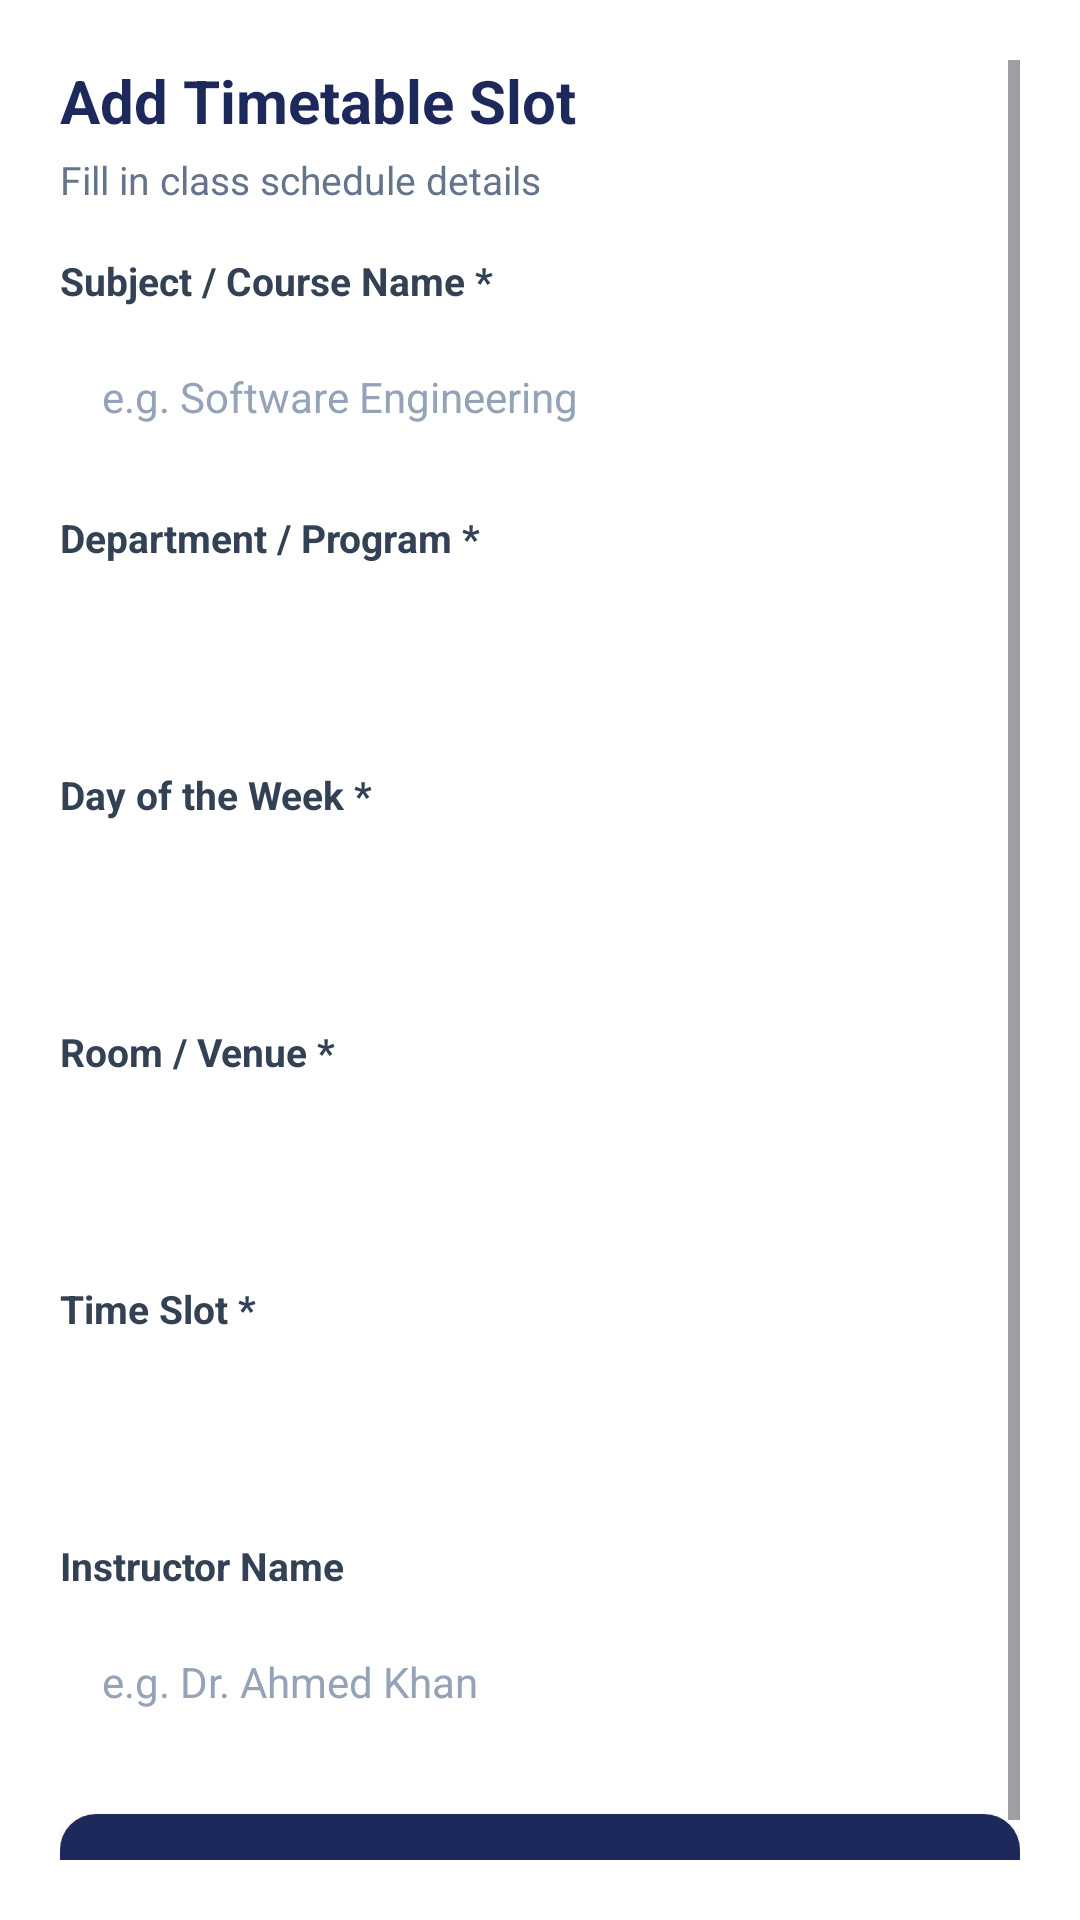

Layout XML and referenced resources for this Android screen:
<!-- AndroidManifest.xml: application theme Theme.Campussuperapp -->
<!-- res/layout/dialog_upload_timetable.xml -->
<?xml version="1.0" encoding="utf-8"?>
<ScrollView xmlns:android="http://schemas.android.com/apk/res/android"
    android:layout_width="match_parent"
    android:layout_height="wrap_content"
    android:padding="20dp"
    android:background="#FFFFFF">

    <LinearLayout
        android:layout_width="match_parent"
        android:layout_height="wrap_content"
        android:orientation="vertical">

        <TextView
            android:layout_width="match_parent"
            android:layout_height="wrap_content"
            android:text="Add Timetable Slot"
            android:textColor="#1E295B"
            android:textSize="20sp"
            android:textStyle="bold" />

        <TextView
            android:layout_width="match_parent"
            android:layout_height="wrap_content"
            android:layout_marginTop="4dp"
            android:layout_marginBottom="16dp"
            android:text="Fill in class schedule details"
            android:textColor="#64748B"
            android:textSize="13sp" />

        
        <TextView
            android:layout_width="match_parent"
            android:layout_height="wrap_content"
            android:text="Subject / Course Name *"
            android:textColor="#334155"
            android:textSize="13sp"
            android:textStyle="bold" />

        <EditText
            android:id="@+id/etTtSubject"
            android:layout_width="match_parent"
            android:layout_height="48dp"
            android:layout_marginTop="6dp"
            android:layout_marginBottom="14dp"
            android:background="@drawable/bg_input_field"
            android:hint="e.g. Software Engineering"
            android:inputType="textCapWords"
            android:paddingHorizontal="14dp"
            android:textColor="#0F172A"
            android:textColorHint="#94A3B8"
            android:textSize="14sp" />

        
        <TextView
            android:layout_width="match_parent"
            android:layout_height="wrap_content"
            android:text="Department / Program *"
            android:textColor="#334155"
            android:textSize="13sp"
            android:textStyle="bold" />

        <Spinner
            android:id="@+id/spTtDepartment"
            android:layout_width="match_parent"
            android:layout_height="48dp"
            android:layout_marginTop="6dp"
            android:layout_marginBottom="14dp"
            android:background="@drawable/bg_input_field"
            android:paddingHorizontal="12dp"
            android:popupBackground="@drawable/bg_dropdown_popup" />

        
        <TextView
            android:layout_width="match_parent"
            android:layout_height="wrap_content"
            android:text="Day of the Week *"
            android:textColor="#334155"
            android:textSize="13sp"
            android:textStyle="bold" />

        <Spinner
            android:id="@+id/spTtDay"
            android:layout_width="match_parent"
            android:layout_height="48dp"
            android:layout_marginTop="6dp"
            android:layout_marginBottom="14dp"
            android:background="@drawable/bg_input_field"
            android:paddingHorizontal="12dp"
            android:popupBackground="@drawable/bg_dropdown_popup" />

        
        <TextView
            android:layout_width="match_parent"
            android:layout_height="wrap_content"
            android:text="Room / Venue *"
            android:textColor="#334155"
            android:textSize="13sp"
            android:textStyle="bold" />

        <Spinner
            android:id="@+id/spTtRoom"
            android:layout_width="match_parent"
            android:layout_height="48dp"
            android:layout_marginTop="6dp"
            android:layout_marginBottom="14dp"
            android:background="@drawable/bg_input_field"
            android:paddingHorizontal="12dp"
            android:popupBackground="@drawable/bg_dropdown_popup" />

        
        <TextView
            android:layout_width="match_parent"
            android:layout_height="wrap_content"
            android:text="Time Slot *"
            android:textColor="#334155"
            android:textSize="13sp"
            android:textStyle="bold" />

        <Spinner
            android:id="@+id/spTtTimeSlot"
            android:layout_width="match_parent"
            android:layout_height="48dp"
            android:layout_marginTop="6dp"
            android:layout_marginBottom="14dp"
            android:background="@drawable/bg_input_field"
            android:paddingHorizontal="12dp"
            android:popupBackground="@drawable/bg_dropdown_popup" />

        
        <TextView
            android:layout_width="match_parent"
            android:layout_height="wrap_content"
            android:text="Instructor Name"
            android:textColor="#334155"
            android:textSize="13sp"
            android:textStyle="bold" />

        <EditText
            android:id="@+id/etTtInstructor"
            android:layout_width="match_parent"
            android:layout_height="48dp"
            android:layout_marginTop="6dp"
            android:layout_marginBottom="20dp"
            android:background="@drawable/bg_input_field"
            android:hint="e.g. Dr. Ahmed Khan"
            android:inputType="textCapWords"
            android:paddingHorizontal="14dp"
            android:textColor="#0F172A"
            android:textColorHint="#94A3B8"
            android:textSize="14sp" />

        <androidx.appcompat.widget.AppCompatButton
            android:id="@+id/btnSaveTtEntry"
            android:layout_width="match_parent"
            android:layout_height="50dp"
            android:background="@drawable/bg_submit_complaint"
            android:text="Upload Timetable Slot"
            android:textAllCaps="false"
            android:textColor="#FFFFFF"
            android:textSize="15sp"
            android:textStyle="bold" />

    </LinearLayout>
</ScrollView>
<!-- resources referenced by this layout -->
<resources>
  <!-- drawable bg_submit_complaint (drawable) -->
  <?xml version="1.0" encoding="utf-8"?>
  <ripple xmlns:android="http://schemas.android.com/apk/res/android"
      android:color="#553B82F6">
  
      <item>
          <shape android:shape="rectangle">
              <solid android:color="#1E295B" />
              <corners android:radius="12dp" />
          </shape>
      </item>
  
  </ripple>
  <style name="Theme.Campussuperapp" parent="Base.Theme.Campussuperapp" />
  <style name="Base.Theme.Campussuperapp" parent="Theme.Material3.DayNight.NoActionBar">
          
          
      </style>
</resources>
